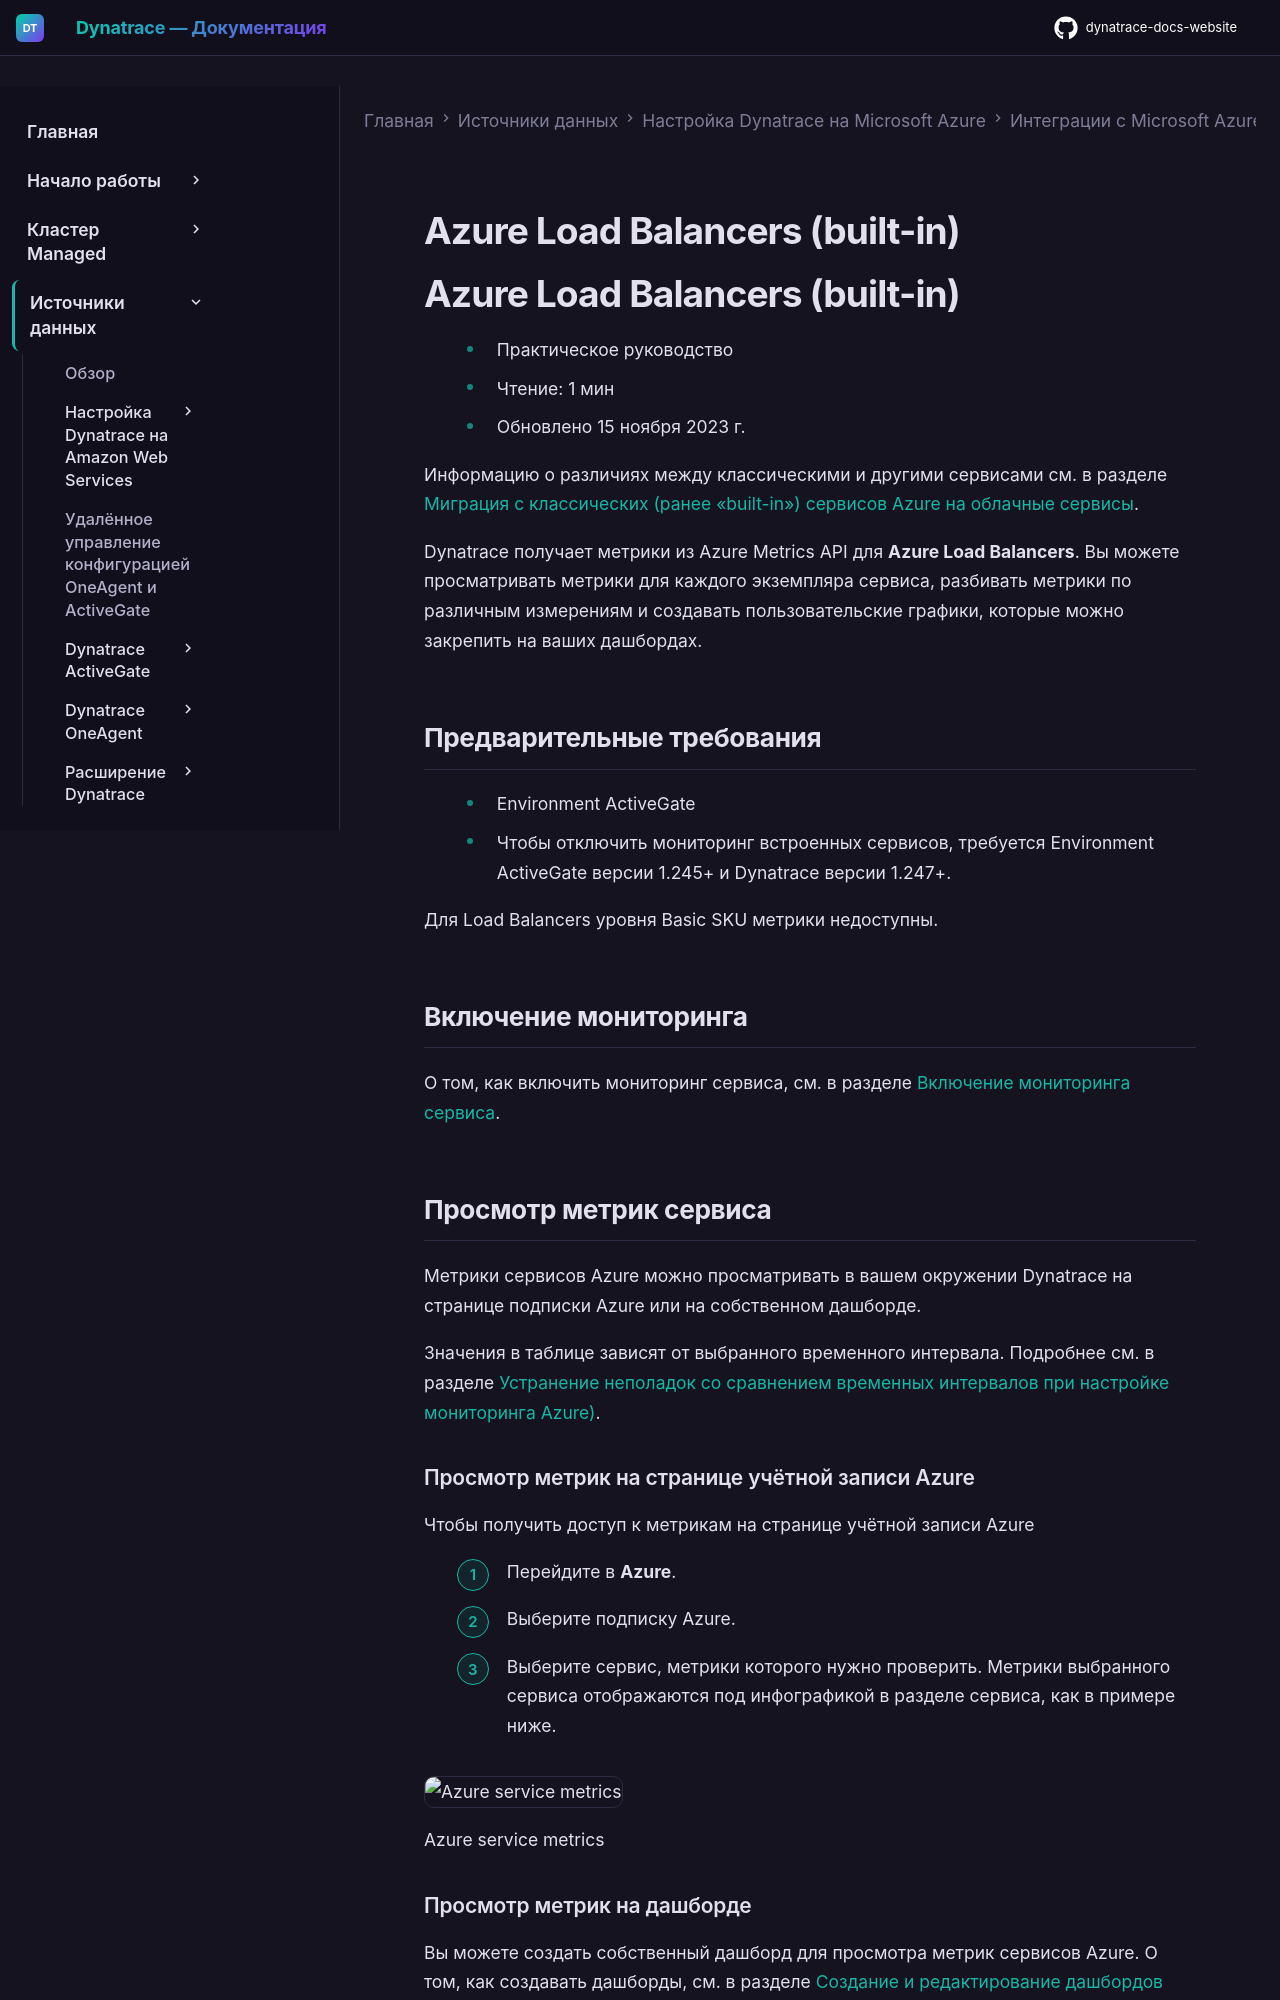

repository: Yerkebulan-Ardabayev/dynatrace-docs-website · page: managed-ru/ingest-from/microsoft-azure-services/azure-integrations/azure-cloud-services-metrics/monitor-azure-load-balancers-builtin/index.html · generator: mkdocs

---
title: Azure Load Balancers (built-in)
source: https://docs.dynatrace.com/managed/ingest-from/microsoft-azure-services/azure-integrations/azure-cloud-services-metrics/monitor-azure-load-balancers-builtin
scraped: 2026-05-12T11:25:50.753874
---

# Azure Load Balancers (built-in)

# Azure Load Balancers (built-in)

* Практическое руководство
* Чтение: 1 мин
* Обновлено 15 ноября 2023 г.

Информацию о различиях между классическими и другими сервисами см. в разделе [Миграция с классических (ранее «built-in») сервисов Azure на облачные сервисы](/managed/ingest-from/microsoft-azure-services/azure-integrations/azure-monitoring-guide/azure-migration-guide "Миграция классических сервисов Azure на их новые версии.").

Dynatrace получает метрики из Azure Metrics API для **Azure Load Balancers**. Вы можете просматривать метрики для каждого экземпляра сервиса, разбивать метрики по различным измерениям и создавать пользовательские графики, которые можно закрепить на ваших дашбордах.

## Предварительные требования

* Environment ActiveGate
* Чтобы отключить мониторинг встроенных сервисов, требуется Environment ActiveGate версии 1.245+ и Dynatrace версии 1.247+.

Для Load Balancers уровня Basic SKU метрики недоступны.

## Включение мониторинга

О том, как включить мониторинг сервиса, см. в разделе [Включение мониторинга сервиса](/managed/ingest-from/microsoft-azure-services/azure-integrations/azure-monitoring-guide/azure-enable-service-monitoring "Включение мониторинга Azure в Dynatrace.").

## Просмотр метрик сервиса

Метрики сервисов Azure можно просматривать в вашем окружении Dynatrace на странице подписки Azure или на собственном дашборде.

Значения в таблице зависят от выбранного временного интервала. Подробнее см. в разделе [Устранение неполадок со сравнением временных интервалов при настройке мониторинга Azure)](https://dt-url.net/7j438f0).
